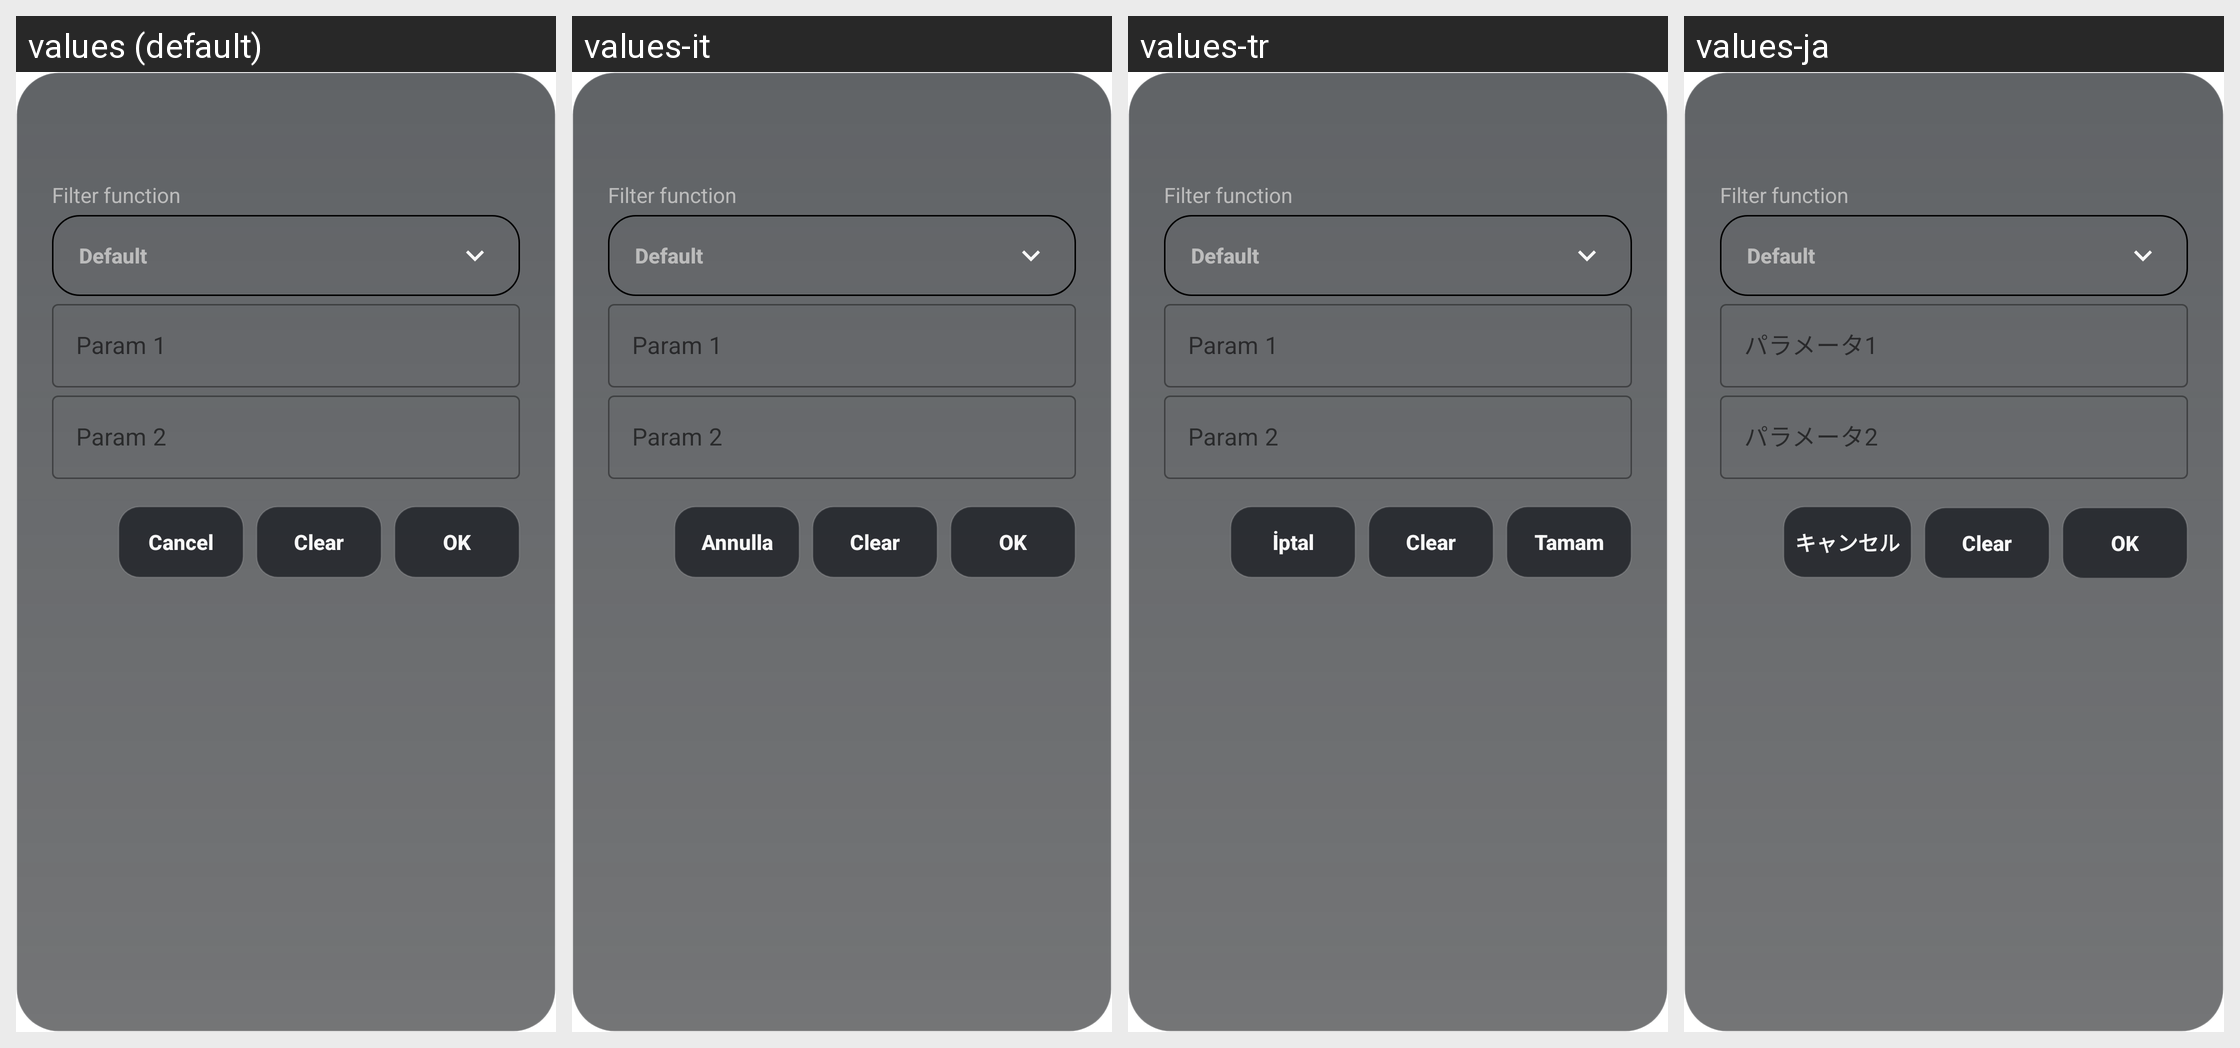

Here is an Android app screen in its default locale and in the app's own translations. Write out the translated-string differences for the strings that appear on this screen.
Android screen res/layout/scaler_pref.xml rendered under 4 locales, left to right: values (default), values-it, values-tr, values-ja. Device: Nexus 5 (rendered at 1080×1920; each locale shown at half size, 540×960, under a caption strip naming it); theme Theme.MaterialComponents.DayNight.NoActionBar.
Other locales in the repository, not shown: values-ca, values-es, values-et, values-fa, values-nb-rNO, values-pl, values-pt-rBR, values-ru, values-uk, values-zh-rCN, values-zh-rTW.
Strings drawn on this screen, with the default value and each locale's value (text and hints the layout hard-codes, and strings that could not be matched under every locale, appear in the picture but are not listed):

scaler_filter
  values: Filter function
  values-it: Filter function  [not translated; the default value is used]
  values-tr: Filter function  [not translated; the default value is used]
  values-ja: Filter function  [not translated; the default value is used]

video_processing_default
  values: Default
  values-it: Default  [not translated; the default value is used]
  values-tr: Default  [not translated; the default value is used]
  values-ja: Default  [not translated; the default value is used]

dialog_cancel
  values: Cancel
  values-it: Annulla
  values-tr: İptal
  values-ja: キャンセル

dialog_clear
  values: Clear
  values-it: Clear  [not translated; the default value is used]
  values-tr: Clear  [not translated; the default value is used]
  values-ja: Clear  [not translated; the default value is used]

dialog_ok
  values: OK
  values-it: OK
  values-tr: Tamam
  values-ja: OK
